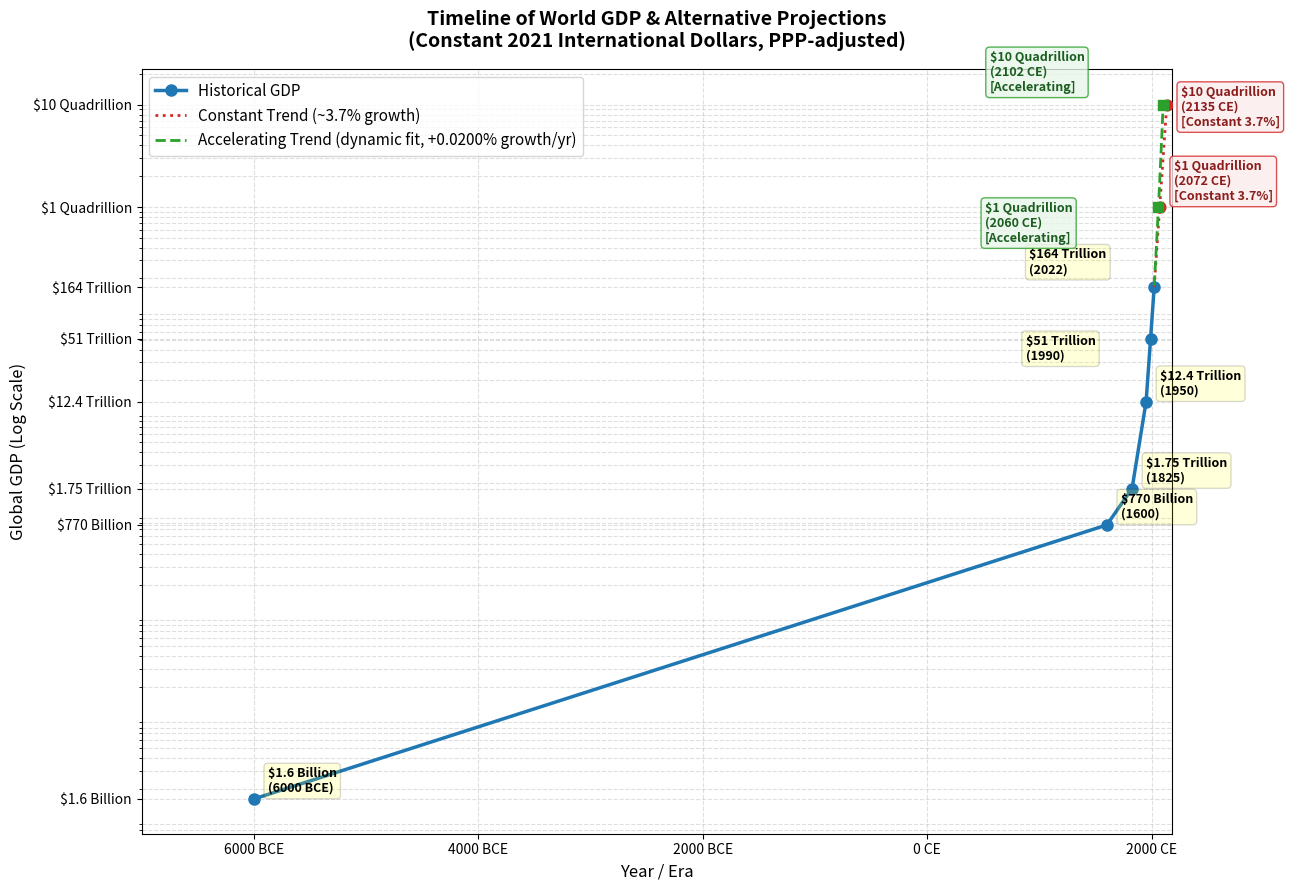

Recreate this plot in Python. (Note: this script raises an exception after producing the figure.)
import matplotlib.pyplot as plt
import numpy as np

# Defined in constant 2021 international dollars (PPP)
years = [-6000, 1600, 1825, 1950, 1990, 2022]
gdp_values = [1.6e9, 770e9, 1.75e12, 12.4e12, 51.0e12, 164.0e12]
milestone_labels = ['$1.6 Billion', '$770 Billion', '$1.75 Trillion', '$12.4 Trillion', '$51 Trillion', '$164 Trillion']

# Projections to reach
proj_milestone_labels = ['$1 Quadrillion', '$10 Quadrillion']

# Projection 1: Constant Growth Rate (~3.725% annual growth based on 1990-2022)
years_const = [2022, 2072, 2135]
gdp_const = [164.0e12, 1e15, 10e15]

# Projection 2: Accelerating Growth Rate (calculated dynamically)
# Fit a quadratic curve to the log of the modern GDP data (1825 to 2022)
modern_mask = [y >= 1825 for y in years]
modern_years = np.array(years)[modern_mask]
modern_gdp = np.array(gdp_values)[modern_mask]

# log(GDP) = C*t^2 + B*t + A
C, B, A = np.polyfit(modern_years, np.log(modern_gdp), 2)

# Dynamic acceleration
acceleration = 2 * C
print(f"Calculated growth rate acceleration: {acceleration * 100:.6f}% per year")

# Solve for the exact years when the quadratic model crosses $1 Quadrillion and $10 Quadrillion
years_acc = [2022]
gdp_acc = [164.0e12]
for target in [1e15, 10e15]:
    target_log = np.log(target)
    roots = np.roots([C, B, A - target_log])
    future_roots = [r for r in roots if r > 2022]
    years_acc.append(int(round(future_roots[0])))
    gdp_acc.append(target)

print("Dynamic projection years:", years_acc)

# Generate dense curves for plotting the projection lines smoothly
t_range_const = np.linspace(2022, years_const[-1], 100)
x_const = t_range_const - 2022
gdp_curve_const = 164.0e12 * (1.03725 ** x_const)

# For the accelerating projection, we follow the quadratic model from 2022 onwards
t_range_acc = np.linspace(2022, years_acc[-1], 100)
gdp_curve_acc = np.exp(C * (t_range_acc ** 2) + B * t_range_acc + A)

# Set up the plot layout and size
plt.figure(figsize=(13, 9))

# Plot historical data
plt.plot(years, gdp_values, marker='o', linestyle='-', color='#1f77b4', linewidth=2.5, markersize=8, label='Historical GDP')

# Plot Projection 1 (Constant growth rate)
plt.plot(t_range_const, gdp_curve_const, linestyle=':', color='#d62728', linewidth=2, label='Constant Trend (~3.7% growth)')
plt.scatter(years_const[1:], gdp_const[1:], color='#d62728', marker='o', s=60, zorder=5)

# Plot Projection 2 (Accelerating growth rate)
plt.plot(t_range_acc, gdp_curve_acc, linestyle='--', color='#2ca02c', linewidth=2, label=f'Accelerating Trend (dynamic fit, +{acceleration*100:.4f}% growth/yr)')
plt.scatter(years_acc[1:], gdp_acc[1:], color='#2ca02c', marker='s', s=60, zorder=5)

# Use logarithmic scale on Y axis
plt.yscale('log')

# Format the X-axis labels
def format_year(x, pos):
    if x < 0:
        return f"{abs(int(x))} BCE"
    return f"{int(x)} CE"

plt.gca().xaxis.set_major_formatter(plt.FuncFormatter(format_year))

# Set explicit Y-axis ticks matching milestones
all_gdp_values = gdp_values + [1e15, 10e15]
all_milestone_labels = milestone_labels + ['$1 Quadrillion', '$10 Quadrillion']
plt.yticks(all_gdp_values, all_milestone_labels)

# Add titles and axis labels
plt.title("Timeline of World GDP & Alternative Projections\n(Constant 2021 International Dollars, PPP-adjusted)", fontsize=14, fontweight='bold', pad=15)
plt.xlabel("Year / Era", fontsize=12)
plt.ylabel("Global GDP (Log Scale)", fontsize=12)

# Annotate historical points
for year, gdp, label in zip(years, gdp_values, milestone_labels):
    year_str = f"{abs(year)} BCE" if year < 0 else f"{year}"
    # Adjust annotation positions to prevent overlaps
    if year == 2022:
        xytext_val = (-90, 10)
    elif year == 1990:
        xytext_val = (-90, -15)
    else:
        xytext_val = (10, 5)
        
    plt.annotate(f"{label}\n({year_str})", 
                 xy=(year, gdp), 
                 xytext=xytext_val, 
                 textcoords='offset points', 
                 fontsize=9,
                 fontweight='semibold',
                 bbox=dict(boxstyle="round,pad=0.3", fc="yellow", alpha=0.15))

# Annotate Projection 1 (Constant Growth)
for year, gdp, label in zip(years_const[1:], gdp_const[1:], proj_milestone_labels):
    xytext_val = (10, -15) if year == 2135 else (10, 5)
    plt.annotate(f"{label}\n({year} CE)\n[Constant 3.7%]", 
                 xy=(year, gdp), 
                 xytext=xytext_val, 
                 textcoords='offset points', 
                 fontsize=9,
                 fontweight='semibold',
                 color='#8c1d1d',
                 bbox=dict(boxstyle="round,pad=0.3", fc="#fbebeb", ec="#d62728", alpha=0.8))

# Annotate Projection 2 (Accelerating Growth)
for year, gdp, label in zip(years_acc[1:], gdp_acc[1:], proj_milestone_labels):
    # Adjust position dynamically if needed
    xytext_val = (-125, 10) if year == years_acc[-1] else (-125, -25)
    plt.annotate(f"{label}\n({year} CE)\n[Accelerating]", 
                 xy=(year, gdp), 
                 xytext=xytext_val, 
                 textcoords='offset points', 
                 fontsize=9,
                 fontweight='semibold',
                 color='#1b5e20',
                 bbox=dict(boxstyle="round,pad=0.3", fc="#e8f5e9", ec="#2ca02c", alpha=0.8))

# Adjust limits to fit the new years
plt.xlim(-7000, max(years_const[-1], years_acc[-1]) + 50)

# Add grids
plt.grid(True, which="both", ls="--", alpha=0.4)

# Legend
plt.legend(loc='upper left', fontsize=11)

# Render and display
plt.tight_layout()
plt.savefig("C:/Users/ishan/.gemini/antigravity-cli/brain/0d25c235-1f49-4fae-beb6-63eb151d8c75/world_GDP_projected.png", dpi=150)
print("Saved successfully!")
